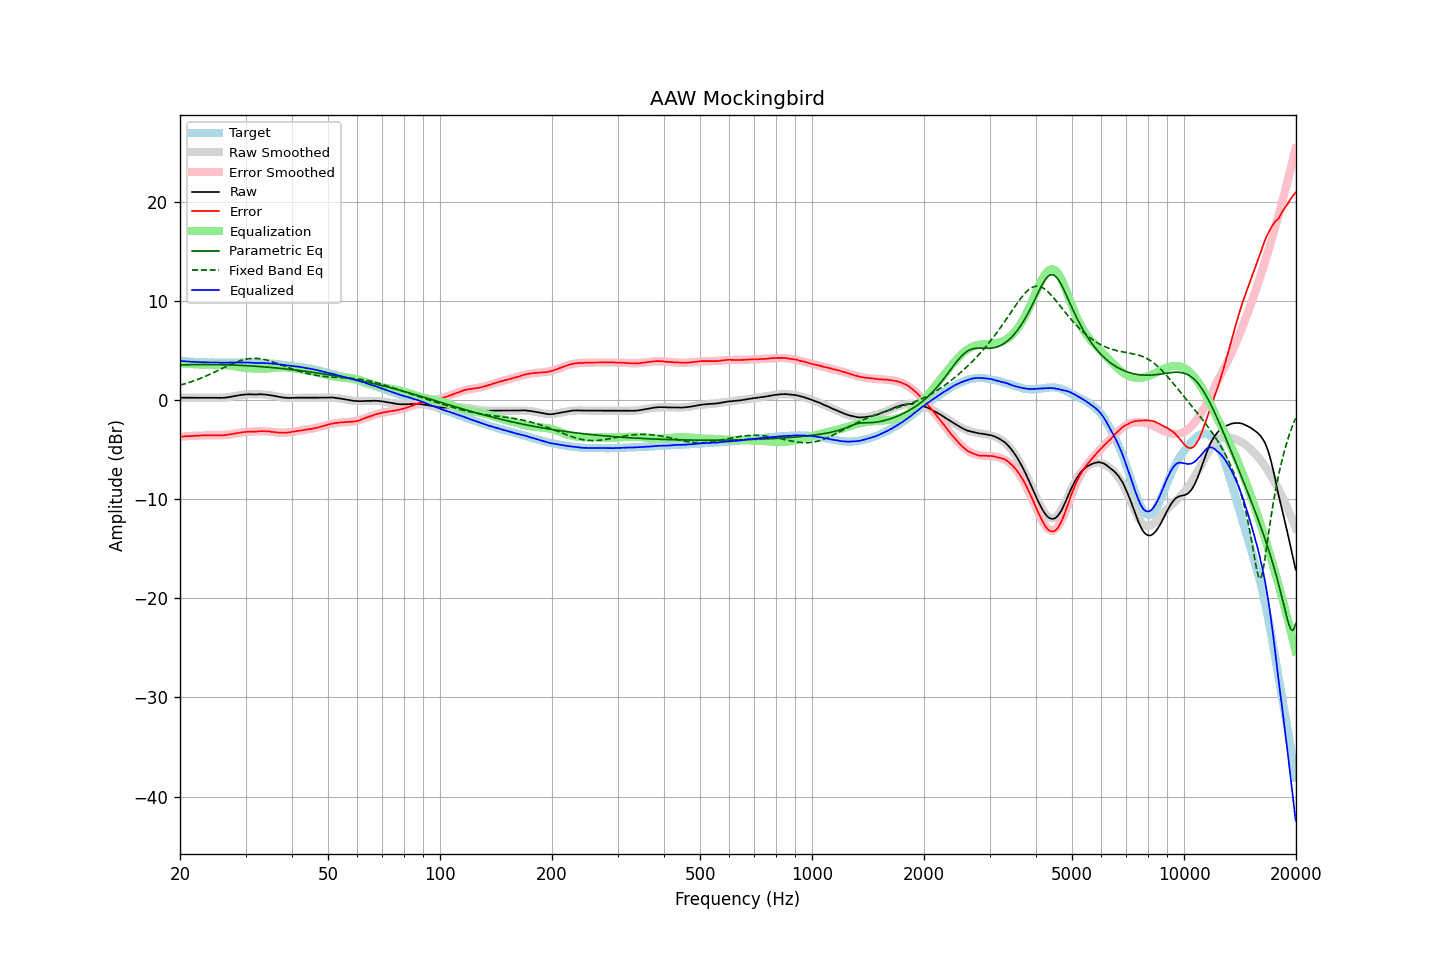

Data behind this chart, as committed beside it:
frequency, raw, error, smoothed, error_smoothed, equalization, parametric_eq, fixed_band_eq, equalized_raw, equalized_smoothed, target
20.00, 0.23, -3.70, 0.23, -3.71, 3.71, 3.53, 1.49, 3.94, 3.94, 3.93
20.20, 0.23, -3.69, 0.23, -3.69, 3.69, 3.53, 1.54, 3.92, 3.92, 3.92
20.40, 0.23, -3.68, 0.23, -3.68, 3.68, 3.54, 1.58, 3.91, 3.91, 3.91
20.61, 0.23, -3.67, 0.23, -3.67, 3.67, 3.54, 1.63, 3.90, 3.90, 3.90
20.81, 0.23, -3.65, 0.23, -3.66, 3.66, 3.55, 1.68, 3.89, 3.89, 3.88
21.02, 0.23, -3.64, 0.23, -3.65, 3.65, 3.55, 1.73, 3.88, 3.88, 3.87
21.23, 0.23, -3.63, 0.23, -3.64, 3.64, 3.56, 1.78, 3.87, 3.87, 3.86
21.44, 0.23, -3.64, 0.23, -3.63, 3.63, 3.56, 1.84, 3.86, 3.86, 3.87
21.66, 0.23, -3.62, 0.23, -3.62, 3.62, 3.56, 1.90, 3.85, 3.85, 3.85
21.87, 0.23, -3.62, 0.23, -3.61, 3.61, 3.57, 1.95, 3.84, 3.84, 3.85
22.09, 0.23, -3.60, 0.23, -3.60, 3.60, 3.57, 2.01, 3.83, 3.83, 3.83
22.31, 0.23, -3.59, 0.23, -3.60, 3.60, 3.57, 2.07, 3.82, 3.83, 3.82
22.54, 0.23, -3.58, 0.23, -3.59, 3.59, 3.57, 2.14, 3.82, 3.82, 3.81
22.76, 0.23, -3.58, 0.23, -3.58, 3.58, 3.57, 2.20, 3.81, 3.81, 3.81
22.99, 0.23, -3.57, 0.23, -3.58, 3.58, 3.57, 2.27, 3.81, 3.81, 3.80
23.22, 0.23, -3.56, 0.23, -3.57, 3.57, 3.57, 2.33, 3.80, 3.80, 3.79
23.45, 0.23, -3.57, 0.23, -3.57, 3.57, 3.58, 2.40, 3.80, 3.80, 3.80
23.69, 0.23, -3.56, 0.23, -3.56, 3.56, 3.57, 2.47, 3.79, 3.79, 3.79
23.92, 0.23, -3.55, 0.22, -3.56, 3.56, 3.57, 2.55, 3.79, 3.79, 3.78
24.16, 0.23, -3.56, 0.22, -3.56, 3.56, 3.57, 2.62, 3.79, 3.79, 3.79
24.40, 0.23, -3.56, 0.22, -3.56, 3.56, 3.57, 2.69, 3.79, 3.78, 3.79
24.65, 0.23, -3.55, 0.22, -3.57, 3.57, 3.57, 2.77, 3.80, 3.78, 3.78
24.89, 0.22, -3.56, 0.21, -3.57, 3.57, 3.57, 2.85, 3.79, 3.78, 3.78
25.14, 0.22, -3.55, 0.21, -3.56, 3.56, 3.57, 2.92, 3.78, 3.78, 3.77
25.39, 0.21, -3.56, 0.21, -3.56, 3.56, 3.56, 3.00, 3.77, 3.78, 3.77
25.65, 0.21, -3.56, 0.22, -3.56, 3.56, 3.56, 3.08, 3.77, 3.78, 3.77
25.91, 0.21, -3.56, 0.23, -3.55, 3.55, 3.56, 3.16, 3.76, 3.77, 3.77
26.16, 0.22, -3.56, 0.23, -3.54, 3.54, 3.55, 3.24, 3.76, 3.77, 3.78
26.43, 0.23, -3.54, 0.25, -3.53, 3.53, 3.55, 3.32, 3.76, 3.77, 3.77
26.69, 0.25, -3.52, 0.26, -3.51, 3.51, 3.55, 3.39, 3.76, 3.77, 3.77
26.96, 0.28, -3.49, 0.28, -3.49, 3.49, 3.54, 3.47, 3.77, 3.77, 3.77
27.23, 0.30, -3.47, 0.31, -3.47, 3.47, 3.54, 3.54, 3.77, 3.78, 3.77
27.50, 0.33, -3.44, 0.33, -3.45, 3.45, 3.53, 3.62, 3.78, 3.78, 3.77
27.77, 0.36, -3.42, 0.36, -3.42, 3.42, 3.52, 3.69, 3.78, 3.78, 3.78
28.05, 0.39, -3.38, 0.39, -3.39, 3.39, 3.52, 3.75, 3.78, 3.78, 3.77
28.33, 0.42, -3.36, 0.42, -3.36, 3.36, 3.51, 3.82, 3.78, 3.78, 3.78
28.62, 0.45, -3.33, 0.45, -3.34, 3.34, 3.50, 3.88, 3.78, 3.78, 3.78
28.90, 0.48, -3.31, 0.47, -3.31, 3.31, 3.50, 3.93, 3.79, 3.78, 3.79
29.19, 0.51, -3.28, 0.50, -3.29, 3.29, 3.49, 3.99, 3.80, 3.78, 3.79
29.48, 0.53, -3.25, 0.51, -3.27, 3.27, 3.48, 4.03, 3.80, 3.78, 3.78
29.78, 0.55, -3.23, 0.53, -3.25, 3.25, 3.47, 4.08, 3.80, 3.78, 3.78
30.08, 0.56, -3.22, 0.54, -3.23, 3.23, 3.46, 4.11, 3.79, 3.78, 3.78
30.38, 0.57, -3.19, 0.56, -3.22, 3.22, 3.45, 4.14, 3.79, 3.77, 3.76
30.68, 0.57, -3.19, 0.56, -3.20, 3.20, 3.44, 4.17, 3.77, 3.77, 3.76
30.99, 0.57, -3.19, 0.57, -3.19, 3.19, 3.43, 4.18, 3.76, 3.76, 3.76
31.30, 0.56, -3.20, 0.58, -3.18, 3.18, 3.42, 4.19, 3.74, 3.76, 3.76
31.61, 0.56, -3.19, 0.58, -3.17, 3.17, 3.41, 4.20, 3.73, 3.75, 3.75
31.93, 0.55, -3.18, 0.58, -3.16, 3.16, 3.40, 4.20, 3.71, 3.74, 3.73
32.24, 0.56, -3.18, 0.58, -3.16, 3.16, 3.39, 4.19, 3.72, 3.74, 3.74
32.57, 0.57, -3.15, 0.57, -3.16, 3.16, 3.38, 4.18, 3.72, 3.73, 3.72
32.89, 0.58, -3.14, 0.57, -3.16, 3.16, 3.37, 4.16, 3.73, 3.72, 3.72
33.22, 0.57, -3.14, 0.56, -3.16, 3.16, 3.35, 4.13, 3.73, 3.72, 3.71
33.55, 0.57, -3.14, 0.55, -3.16, 3.16, 3.34, 4.10, 3.73, 3.71, 3.71
33.89, 0.55, -3.15, 0.54, -3.17, 3.17, 3.33, 4.06, 3.72, 3.70, 3.70
34.23, 0.53, -3.15, 0.52, -3.17, 3.17, 3.31, 4.02, 3.70, 3.69, 3.68
34.57, 0.51, -3.17, 0.50, -3.18, 3.18, 3.30, 3.98, 3.69, 3.68, 3.68
34.92, 0.49, -3.17, 0.48, -3.20, 3.20, 3.29, 3.93, 3.69, 3.67, 3.66
35.27, 0.46, -3.22, 0.45, -3.21, 3.21, 3.27, 3.88, 3.67, 3.66, 3.68
35.62, 0.43, -3.22, 0.42, -3.23, 3.23, 3.26, 3.83, 3.66, 3.65, 3.65
35.97, 0.40, -3.25, 0.39, -3.25, 3.25, 3.24, 3.77, 3.64, 3.64, 3.65
... 635 more rows
